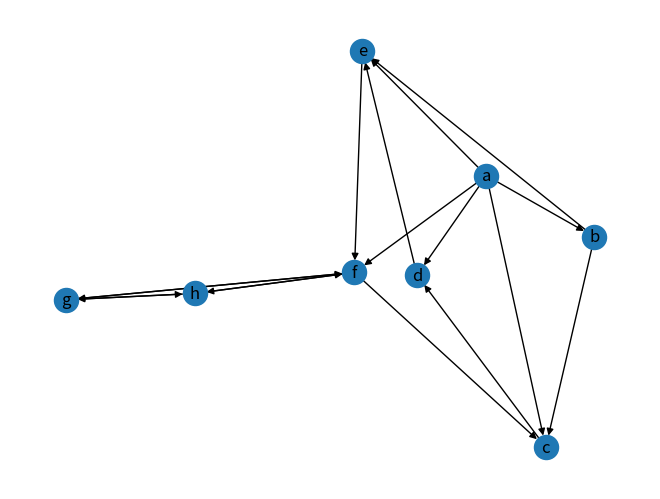

This chart was generated by the following Python code:
import matplotlib.pyplot as plt
import networkx as nx


class Graph_Matrix:
	"""
	Adjacency Matrix
	"""

	def __init__(self, vertices=[], matrix=[]):
		"""

		:param vertices:a dict with vertex id and index of matrix , such as {vertex:index}
		:param matrix: a matrix
		"""
		self.matrix = matrix
		self.edges_dict = {}  # {(tail, head):weight}
		self.edges_array = []  # (tail, head, weight)
		self.vertices = vertices
		self.num_edges = 0

		# if provide adjacency matrix then create the edges list
		if len(matrix) > 0:
			if len(vertices) != len(matrix):
				raise IndexError
			self.edges = self.getAllEdges()
			self.num_edges = len(self.edges)

		# if do not provide a adjacency matrix, but provide the vertices list, build a matrix with 0
		elif len(vertices) > 0:
			self.matrix = [[0 for col in range(len(vertices))] for row in range(len(vertices))]

		self.num_vertices = len(self.matrix)

	def isOutRange(self, x):
		try:
			if x >= self.num_vertices or x <= 0:
				raise IndexError
		except IndexError:
			print("节点下标出界")

	def isEmpty(self):
		if self.num_vertices == 0:
			self.num_vertices = len(self.matrix)
		return self.num_vertices == 0

	def add_vertex(self, key):
		if key not in self.vertices:
			self.vertices[key] = len(self.vertices) + 1

		# add a vertex mean add a row and a column
		# add a column for every row
		for i in range(self.getVerticesNumbers()):
			self.matrix[i].append(0)

		self.num_vertices += 1

		nRow = [0] * self.num_vertices
		self.matrix.append(nRow)

	def getVertex(self, key):
		pass

	def add_edges_from_list(self, edges_list):  # edges_list : [(tail, head, weight),()]
		for i in range(len(edges_list)):
			self.add_edge(edges_list[i][0], edges_list[i][1], edges_list[i][2], )

	def add_edge(self, tail, head, cost=0):
		# if self.vertices.index(tail) >= 0:
		# 	self.addVertex(tail)
		if tail not in self.vertices:
			self.add_vertex(tail)
		# if self.vertices.index(head) >= 0:
		# 	self.addVertex(head)
		if head not in self.vertices:
			self.add_vertex(head)

		# for directory matrix
		self.matrix[self.vertices.index(tail)][self.vertices.index(head)] = cost
		# for non-directory matrix
		# self.matrix[self.vertices.index(fromV)][self.vertices.index(toV)] = \
		# 	self.matrix[self.vertices.index(toV)][self.vertices.index(fromV)] = cost

		self.edges_dict[(tail, head)] = cost
		self.edges_array.append((tail, head, cost))
		self.num_edges = len(self.edges_dict)

	def getEdges(self, V):
		pass

	def getVerticesNumbers(self):
		if self.num_vertices == 0:
			self.num_vertices = len(self.matrix)
		return self.num_vertices

	def getAllVertices(self):
		return self.vertices

	def getAllEdges(self):
		for i in range(len(self.matrix)):
			for j in range(len(self.matrix)):
				if 0 < self.matrix[i][j] < float('inf'):
					self.edges_dict[self.vertices[i], self.vertices[j]] = self.matrix[i][j]
					self.edges_array.append([self.vertices[i], self.vertices[j], self.matrix[i][j]])

		return self.edges_array

	def __repr__(self):
		return str(''.join(str(i) for i in self.matrix))

	def to_do_vertex(self, i):
		print('vertex: %s' % (self.vertices[i]))

	def to_do_edge(self, w, k):
		print('edge tail: %s, edge head: %s, weight: %s' % (self.vertices[w], self.vertices[k], str(self.matrix[w][k])))

	def DepthFirstSearch(self):
		"""
		traverse all the vertices, there are may some disconnected vertices, dfs can not visit
		so that need visit all of them, and call dfs
		"""

		def DFS(self, i, queue):  # with queue
			queue.append(i)
			self.to_do_vertex(i)
			visited[i] = 1
			if len(queue) != 0:
				w = queue.pop()
				for k in range(self.num_vertices):
					if self.matrix[w][k] is 1 and visited[k] is 0:
						self.to_do_edge(w, k)
						DFS(self, k, queue)

		visited = [0] * self.num_vertices
		queue = []
		for i in range(self.num_vertices):
			if visited[i] is 0:
				DFS(self, i, queue)


def create_directed_matrix(my_graph):
	nodes = ['a', 'b', 'c', 'd', 'e', 'f', 'g', 'h']
	inf = float('inf')
	matrix = [[0, 2, 1, 3, 9, 4, inf, inf],  # a
			  [inf, 0, 4, inf, 3, inf, inf, inf],  # b
			  [inf, inf, 0, 8, inf, inf, inf, inf],  # c
			  [inf, inf, inf, 0, 7, inf, inf, inf],  # d
			  [inf, inf, inf, inf, 0, 5, inf, inf],  # e
			  [inf, inf, 2, inf, inf, 0, 2, 2],  # f
			  [inf, inf, inf, inf, inf, 1, 0, 6],  # g
			  [inf, inf, inf, inf, inf, 9, 8, 0]]  # h

	my_graph = Graph_Matrix(nodes, matrix)
	print(my_graph)
	return my_graph


def draw_directed_graph(my_graph):
	G = nx.DiGraph()  # 建立一个空的无向图G
	for node in my_graph.vertices:
		G.add_node(str(node))
	# for edge in my_graph.edges:
	# G.add_edge(str(edge[0]), str(edge[1]))
	G.add_weighted_edges_from(my_graph.edges_array)

	print("nodes:", G.nodes())  # 输出全部的节点
	print("edges:", G.edges())  # 输出全部的边
	print("number of edges:", G.number_of_edges())  # 输出边的数量
	nx.draw(G, with_labels=True)
	plt.savefig("directed_graph.png")
	plt.show()


if __name__ == '__main__':
	my_graph = Graph_Matrix()
	created_graph = create_directed_matrix(my_graph)
	draw_directed_graph(created_graph)
